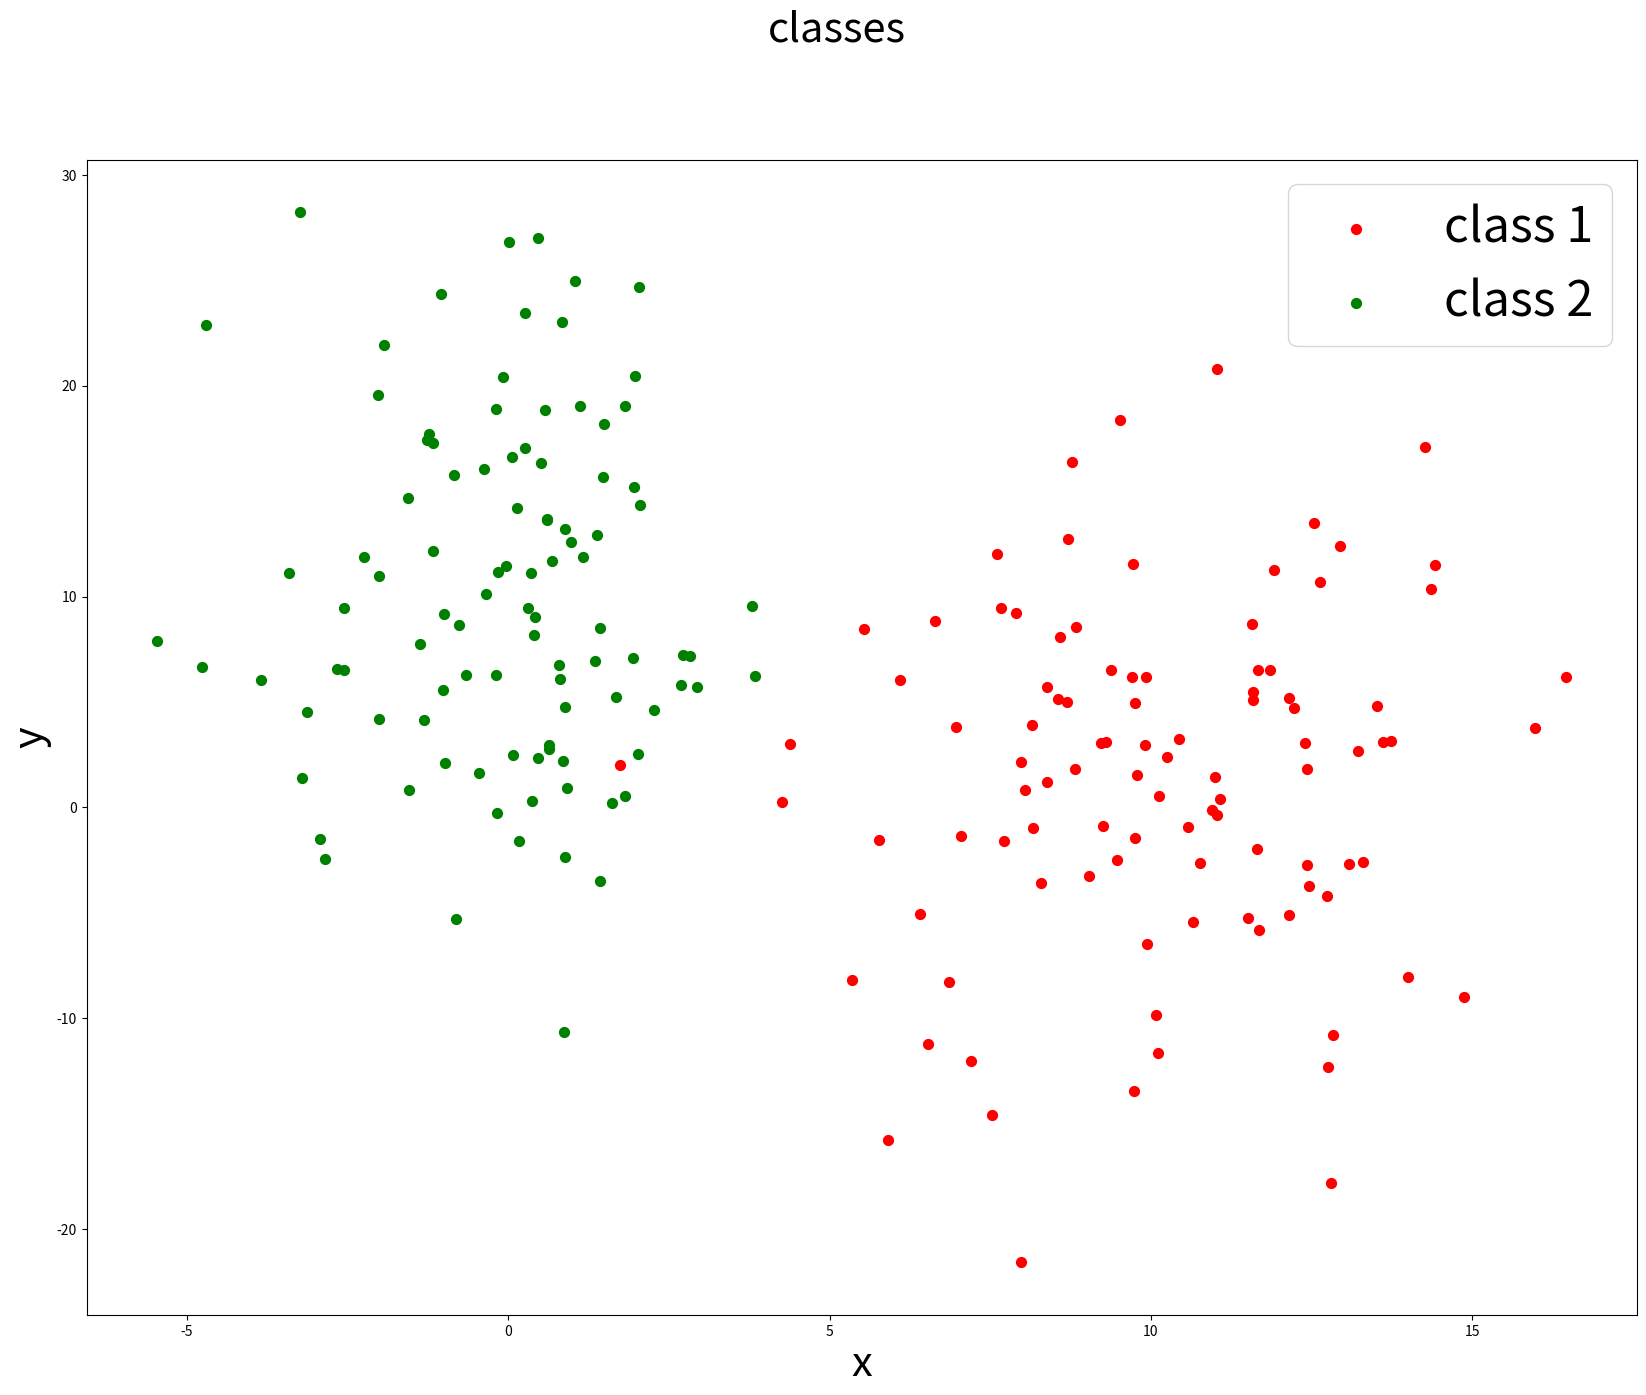

Write the Python code that produced this figure.
#! usr/bin/env python
# _*_ coding: utf-8 _*_
__author__ = 'john cheung, zhangjohn202@gmail.com'
__mtime__ = '2017/10/16'


# 生成数据集 均值 [10, 0] [0, 10] 方差为
# $$
#  \left[
#  \begin{matrix}
#    3 & 1 \\
#    1 & 4
#   \end{matrix}
#   \right] \tag{2}
# $$

from matplotlib import pyplot as plt
import numpy as np
import pandas as pd


np.random.seed(4711)
c1 = np.random.multivariate_normal([10, 0], [[3, 1], [1, 4]], size=[100,])
l1 = np.zeros(100)
l2 = np.ones(100)
c2 = np.random.multivariate_normal([0, 10], [[3, 1], [1, 4]], size=[100,])


# add noise
np.random.seed(1)
noise1x = np.random.normal(0, 2, 100)
noise1y = np.random.normal(0, 8, 100)
noise2 = np.random.normal(0, 8, 100)
c1[:,0] += noise1x
c1[:,1] += noise1y
c2[:,1] += noise2


fig = plt.figure(figsize=(20, 15))
ax = fig.add_subplot(111)
ax.set_xlabel('x', fontsize=30)
ax.set_ylabel('y', fontsize=30)
fig.suptitle('classes', fontsize=30)
labels = np.concatenate((l1, l2), )
X = np.concatenate((c1, c2), )
pp1 = ax.scatter(c1[:,0], c1[:,1], cmap='prism', s=50, color='r')
pp2 = ax.scatter(c2[:,0], c2[:,1], cmap='prism', s=50, color='g')

ax.legend((pp1, pp2), ('class 1', 'class 2'), fontsize=35)
fig.savefig('classes.png')

